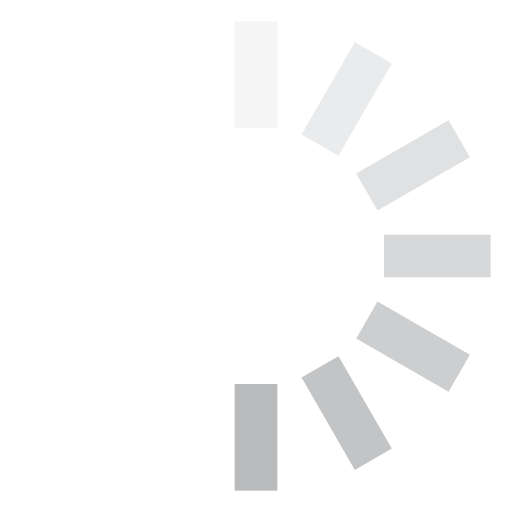
t = 0.00 s
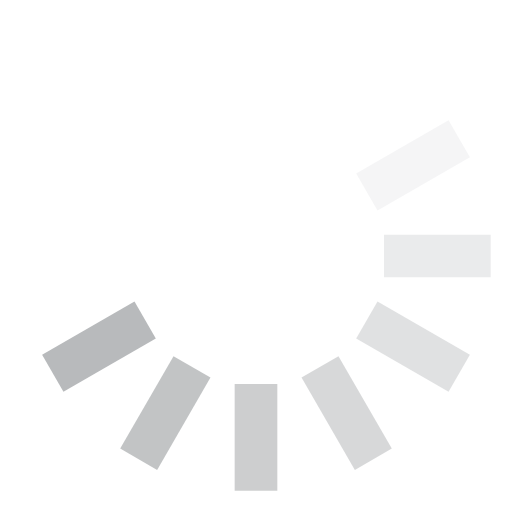
t = 0.13 s
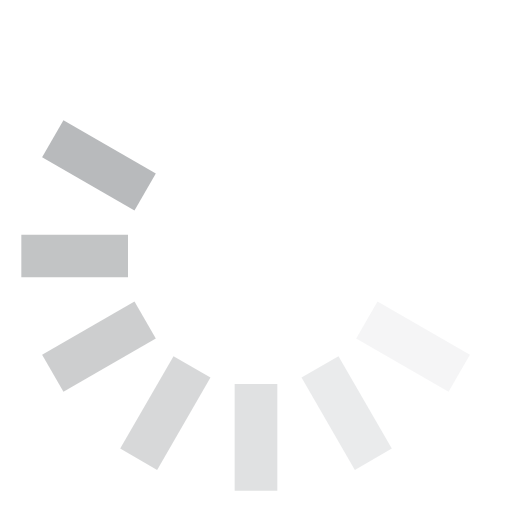
t = 0.25 s
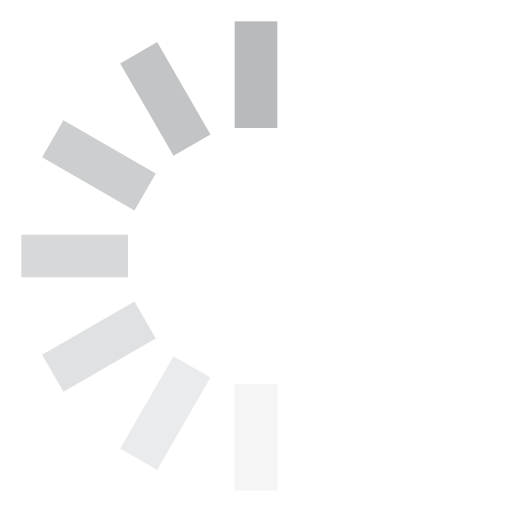
t = 0.38 s
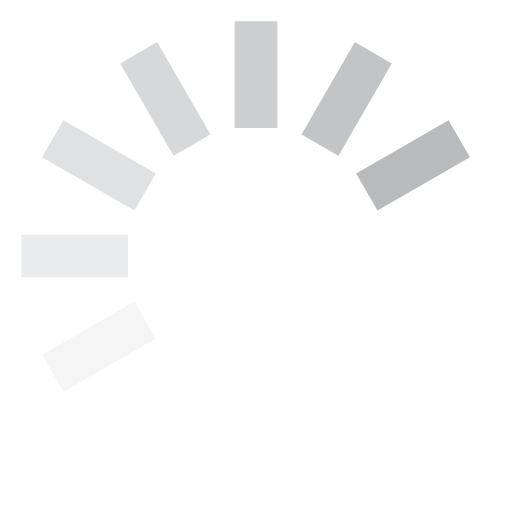
t = 0.50 s
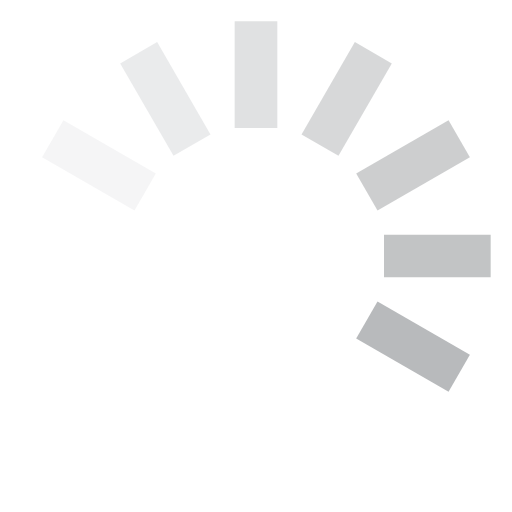
t = 0.63 s

The animated SVG that drew these frames (rendered in a browser with its animation timeline set to each time). Animation: 1 SMIL element (animateTransform=1); one cycle of 0.75 s, repeats indefinitely.

<svg width="14" height="14" viewBox="0 0 24 24" xmlns="http://www.w3.org/2000/svg" fill="#b8babc">
    <g>
        <rect x="11" y="1" width="2" height="5" opacity=".14"/>
        <rect x="11" y="1" width="2" height="5" transform="rotate(30 12 12)" opacity=".29"/>
        <rect x="11" y="1" width="2" height="5" transform="rotate(60 12 12)" opacity=".43"/>
        <rect x="11" y="1" width="2" height="5" transform="rotate(90 12 12)" opacity=".57"/>
        <rect x="11" y="1" width="2" height="5" transform="rotate(120 12 12)" opacity=".71"/>
        <rect x="11" y="1" width="2" height="5" transform="rotate(150 12 12)" opacity=".86"/>
        <rect x="11" y="1" width="2" height="5" transform="rotate(180 12 12)"/>
        <animateTransform attributeName="transform" type="rotate" calcMode="discrete" dur="0.75s"
                          values="0 12 12;30 12 12;60 12 12;90 12 12;120 12 12;150 12 12;180 12 12;210 12 12;240 12 12;270 12 12;300 12 12;330 12 12;360 12 12"
                          repeatCount="indefinite"/>
    </g>
</svg>